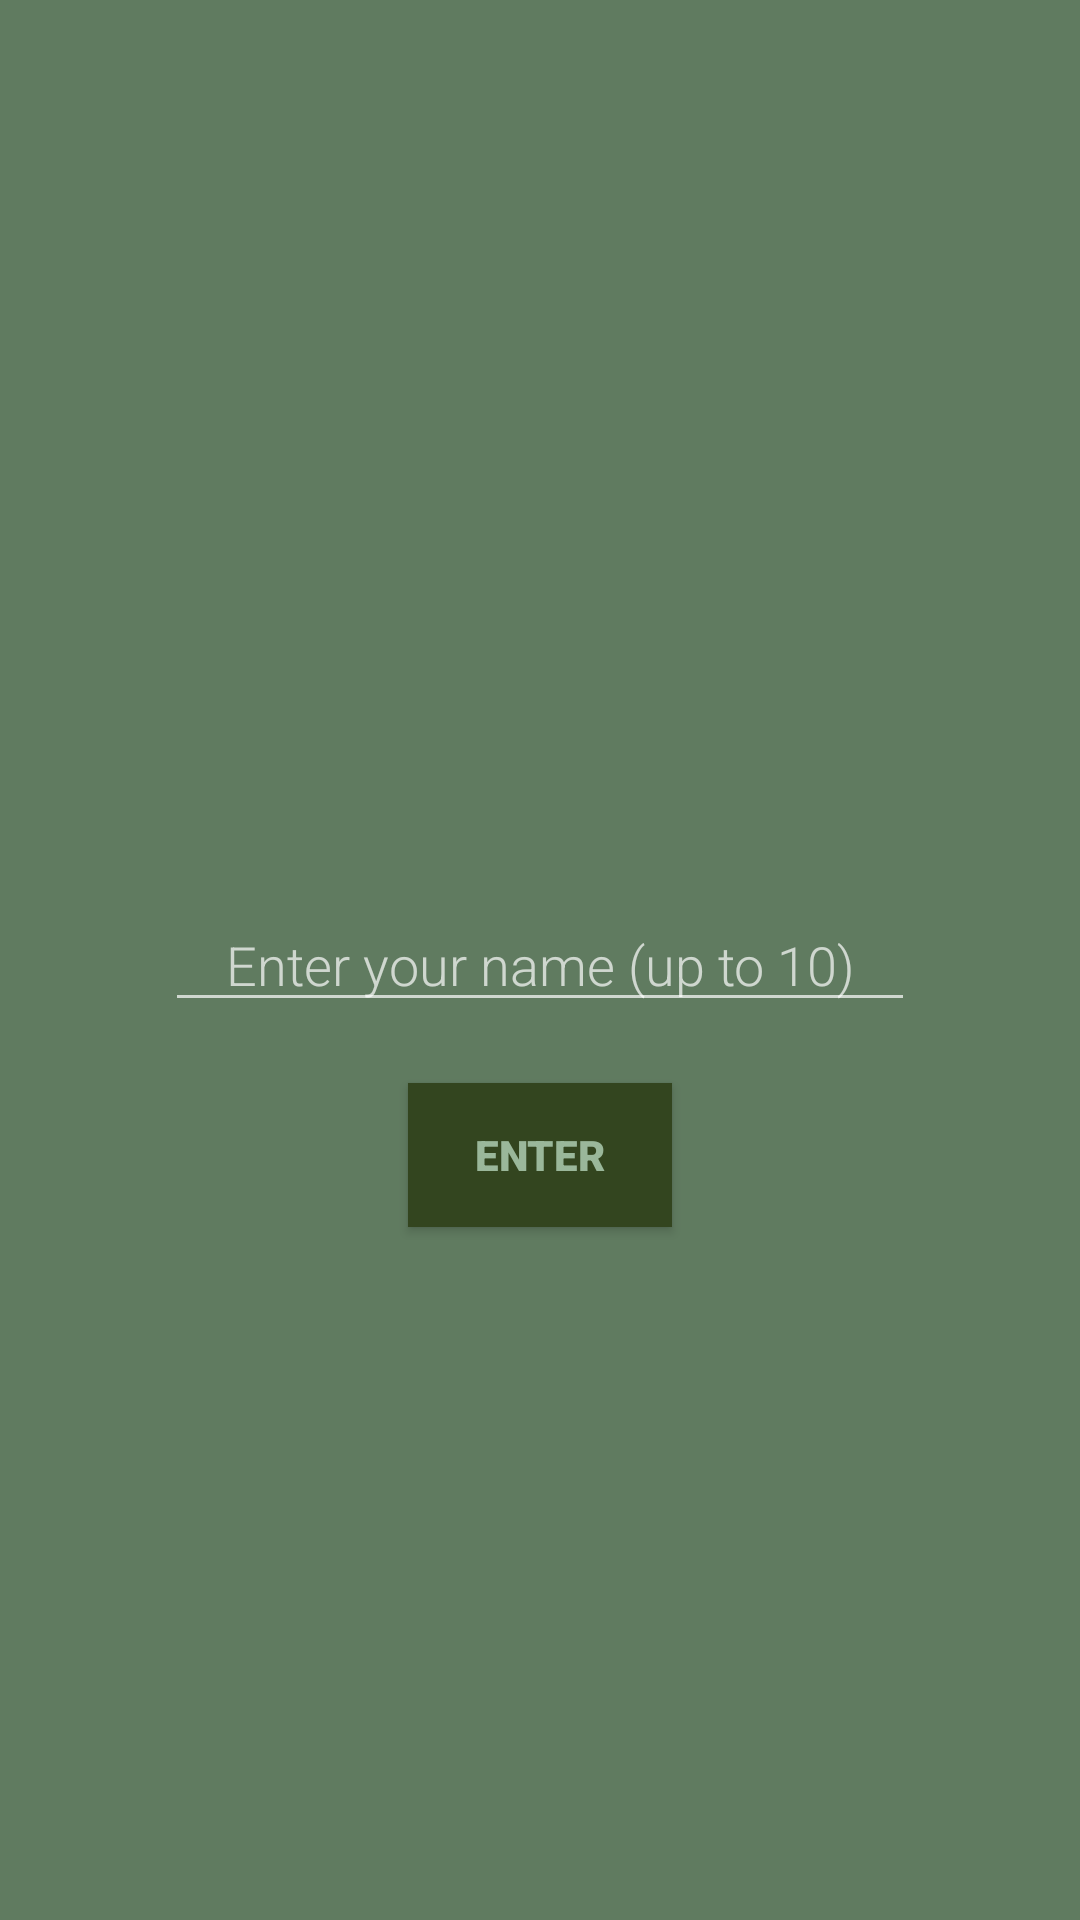

Write the Android layout XML for this screen, with the resource values it uses.
<!-- AndroidManifest.xml: application theme Theme.WhatTheSocket -->
<!-- res/layout/activity_enter.xml -->
<?xml version="1.0" encoding="utf-8"?>
<androidx.constraintlayout.widget.ConstraintLayout xmlns:android="http://schemas.android.com/apk/res/android"
    xmlns:app="http://schemas.android.com/apk/res-auto"
    xmlns:tools="http://schemas.android.com/tools"
    android:layout_width="match_parent"
    android:layout_height="match_parent"
    android:orientation="vertical"
    android:background="#607B60"
    tools:context=".Enter">

    <EditText
        android:id="@+id/nameEditText"
        android:layout_width="250dp"
        android:layout_height="wrap_content"
        android:hint="Enter your name (up to 10)"
        android:maxLength="10"
        android:singleLine="true"
        android:fontFamily="sans-serif-light"
        android:gravity="center"
        app:layout_constraintBottom_toBottomOf="parent"
        app:layout_constraintEnd_toEndOf="parent"
        app:layout_constraintStart_toStartOf="parent"
        app:layout_constraintTop_toTopOf="parent" />

    <Button
        android:id="@+id/enterBtn"
        android:layout_width="wrap_content"
        android:layout_height="wrap_content"
        android:background="#33451F"
        android:fontFamily="sans-serif-black"
        android:text="ENTER"
        android:textColor="#9AB79A"
        app:layout_constraintBottom_toBottomOf="parent"
        app:layout_constraintEnd_toEndOf="parent"
        app:layout_constraintStart_toStartOf="parent"
        app:layout_constraintTop_toTopOf="parent"
        app:layout_constraintVertical_bias="0.61" />
</androidx.constraintlayout.widget.ConstraintLayout>
<!-- resources referenced by this layout -->
<resources>
  <style name="Theme.WhatTheSocket" parent="Theme.AppCompat">
          
          <item name="windowNoTitle">true</item>
          <item name="android:windowFullscreen">true</item>
          <item name="colorPrimary">@color/purple_500</item>
          <item name="colorPrimaryVariant">@color/purple_700</item>
          <item name="colorOnPrimary">@color/white</item>
          
          <item name="colorSecondary">@color/teal_200</item>
          <item name="colorSecondaryVariant">@color/teal_700</item>
          <item name="colorOnSecondary">@color/black</item>
          
          <item name="android:statusBarColor" tools:targetApi="l">?attr/colorPrimaryVariant</item>
          
      </style>
  <!-- not gathered from this repository: default colours our renderer supplied (Android Studio template values) -->
  <color name="purple_500">#FF6200EE</color>
  <color name="purple_700">#FF3700B3</color>
  <color name="teal_200">#FF03DAC5</color>
  <color name="teal_700">#FF018786</color>
  <color name="black">#FF000000</color>
  <color name="white">#FFFFFFFF</color>
</resources>
